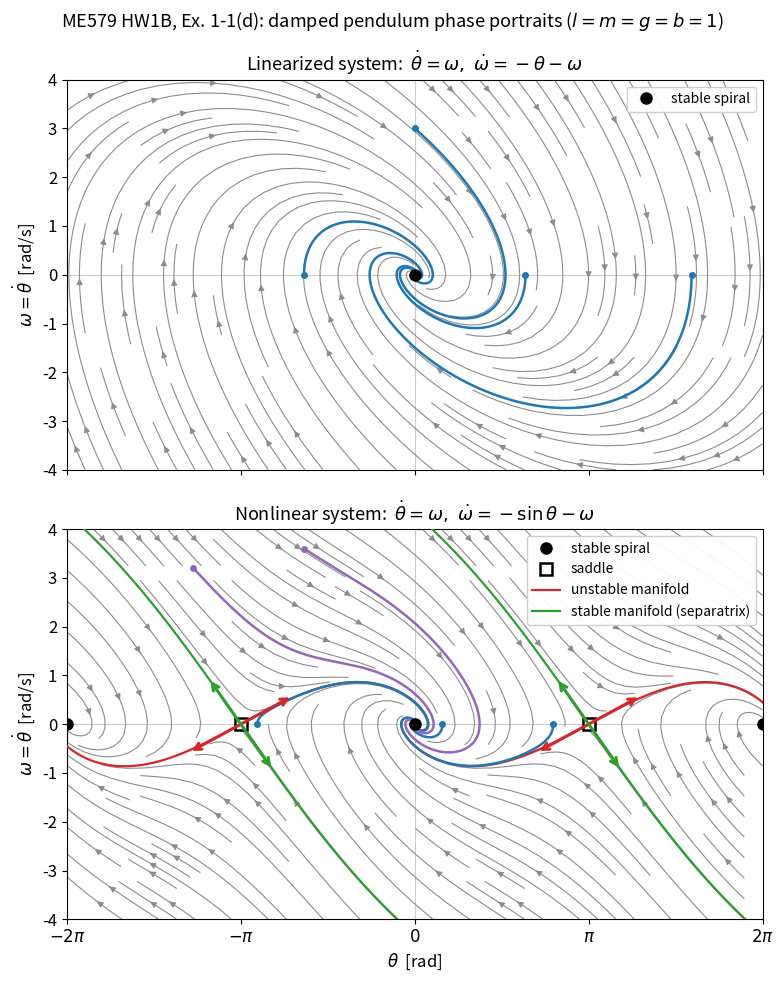

Source code (Python):
"""
ME579 - Autumn 2026, Homework 1B
Exercise 1-1(d): Phase portraits of the damped pendulum.

Nonlinear system (with l = m = g = b = 1):
    theta_dot = omega
    omega_dot = -sin(theta) - omega

Linearization about the origin (theta* = 0, pendulum hanging down):
    d/dt [d_theta, d_omega]^T = A @ [d_theta, d_omega]^T
    A = J(0) = [[0, 1], [-1, -1]]

The plot window spans theta in [-2*pi, 2*pi], which contains FIVE nonlinear
fixed points: (-2pi, 0), (-pi, 0), (0, 0), (pi, 0), (2pi, 0).
"""

import numpy as np
import matplotlib.pyplot as plt
from scipy.integrate import solve_ivp

plt.rcParams.update({'font.size': 12, 'axes.titlesize': 13,
                     'axes.labelsize': 12, 'legend.fontsize': 10})
# ----------------------------------------------------------------------
# 1. System definitions
# ----------------------------------------------------------------------

# Jacobian evaluated at the downward equilibrium, theta* = 0.
# J(theta) = [[0, 1], [-cos(theta), -1]]  ->  J(0) = [[0, 1], [-1, -1]]
A_LIN = np.array([[0.0, 1.0],
                  [-1.0, -1.0]])


def jacobian(theta):
    """Jacobian of the nonlinear pendulum evaluated at angle theta."""
    return np.array([[0.0, 1.0],
                     [-np.cos(theta), -1.0]])


def nonlinear_rhs(t, state):
    """Right-hand side of the full nonlinear system. Used by solve_ivp."""
    theta, omega = state
    return [omega, -np.sin(theta) - omega]


def linear_rhs(t, state):
    """Right-hand side of the linearized system (valid near theta = 0)."""
    return A_LIN @ np.asarray(state)


def nonlinear_field(theta, omega):
    """Vectorized vector field for streamplot (nonlinear)."""
    return omega, -np.sin(theta) - omega


def linear_field(theta, omega):
    """Vectorized vector field for streamplot (linearized)."""
    dtheta = A_LIN[0, 0] * theta + A_LIN[0, 1] * omega
    domega = A_LIN[1, 0] * theta + A_LIN[1, 1] * omega
    return dtheta, domega


# ----------------------------------------------------------------------
# 2. Plot window and fixed points
# ----------------------------------------------------------------------

THETA_MIN, THETA_MAX = -2 * np.pi, 2 * np.pi
OMEGA_MIN, OMEGA_MAX = -4.0, 4.0

# Fixed points at (n*pi, 0). Even n -> hanging down (stable spiral),
# odd n -> inverted (saddle).
N_RANGE = range(-2, 3)
STABLE_FPS = [(n * np.pi, 0.0) for n in N_RANGE if n % 2 == 0]
SADDLE_FPS = [(n * np.pi, 0.0) for n in N_RANGE if n % 2 != 0]


# ----------------------------------------------------------------------
# 3. Helper routines
# ----------------------------------------------------------------------

def integrate(rhs, x0, t_end, n_points=4000):
    """Integrate `rhs` from state x0. Negative t_end integrates backward."""
    t_eval = np.linspace(0.0, t_end, n_points)
    sol = solve_ivp(rhs, (0.0, t_end), x0, t_eval=t_eval,
                    rtol=1e-9, atol=1e-11, dense_output=True)
    return sol.y[0], sol.y[1]


def saddle_manifolds(theta_star, eps=1e-4, t_unstable=30.0, t_stable=10.0):
    """
    Numerically trace the stable and unstable manifolds (the separatrices)
    of the saddle at (theta_star, 0).

    The unstable manifold is found by integrating FORWARD from a point
    displaced slightly along the unstable eigenvector. The stable manifold
    is found by integrating BACKWARD along the stable eigenvector, which
    turns the attracting direction into a repelling one.

    The two horizons differ because the eigenvalues differ in magnitude.
    Starting a distance eps away, the departure grows like exp(|lambda| t),
    so the slow unstable direction (lambda = +0.618) needs roughly 2.6x
    longer to travel the same distance as the fast stable one (-1.618).
    """
    J = jacobian(theta_star)
    evals, evecs = np.linalg.eig(J)

    i_unstable = int(np.argmax(evals.real))
    i_stable = int(np.argmin(evals.real))
    v_u = np.real(evecs[:, i_unstable])
    v_s = np.real(evecs[:, i_stable])

    x_star = np.array([theta_star, 0.0])
    unstable, stable = [], []
    for sign in (+1, -1):
        unstable.append(integrate(nonlinear_rhs, x_star + sign * eps * v_u, +t_unstable))
        stable.append(integrate(nonlinear_rhs, x_star + sign * eps * v_s, -t_stable))
    return unstable, stable, v_u, v_s, evals.real


def draw_fixed_points(ax, stable_pts, saddle_pts):
    """Filled circles for stable spirals, open squares for saddles."""
    if stable_pts:
        ax.plot(*zip(*stable_pts), 'o', color='k', ms=8, zorder=6,
                label='stable spiral')
    if saddle_pts:
        ax.plot(*zip(*saddle_pts), 's', mfc='white', mec='k', mew=1.8,
                ms=8, zorder=6, label='saddle')


def style_axes(ax, title):
    ax.set_xlim(THETA_MIN, THETA_MAX)
    ax.set_ylim(OMEGA_MIN, OMEGA_MAX)
    ax.set_xlabel(r'$\theta$  [rad]')
    ax.set_ylabel(r'$\omega = \dot{\theta}$  [rad/s]')
    ax.set_title(title)
    ax.set_xticks([-2 * np.pi, -np.pi, 0, np.pi, 2 * np.pi])
    ax.set_xticklabels([r'$-2\pi$', r'$-\pi$', r'$0$', r'$\pi$', r'$2\pi$'])
    ax.axhline(0, color='0.8', lw=0.8, zorder=0)
    ax.axvline(0, color='0.8', lw=0.8, zorder=0)


# ----------------------------------------------------------------------
# 4. Build the figure
# ----------------------------------------------------------------------

fig, (ax_lin, ax_non) = plt.subplots(2, 1, figsize=(8, 10))

# Background grid for streamplot. The sample code in the assignment uses 20
# points per axis; a denser grid gives smoother streamlines.
theta_g, omega_g = np.meshgrid(np.linspace(THETA_MIN, THETA_MAX, 60),
                               np.linspace(OMEGA_MIN, OMEGA_MAX, 60))

# ---- Left panel: linearized system ----------------------------------
dth_l, dom_l = linear_field(theta_g, omega_g)
ax_lin.streamplot(theta_g, omega_g, dth_l, dom_l,
                  density=1.3, color='0.55', linewidth=0.8, arrowsize=0.9)
draw_fixed_points(ax_lin, [(0.0, 0.0)], [])
for x0 in [(2.0, 0.0), (-2.0, 0.0), (0.0, 3.0), (5.0, 0.0)]:
    th, om = integrate(linear_rhs, list(x0), 30.0)
    ax_lin.plot(th, om, lw=1.8, color='tab:blue')
    ax_lin.plot(x0[0], x0[1], 'o', color='tab:blue', ms=4)
style_axes(ax_lin, 'Linearized system:  '
                   r'$\dot{\theta}=\omega,\ \dot{\omega}=-\theta-\omega$')
ax_lin.legend(loc='upper right', framealpha=0.95)
ax_lin.set_xlabel('')
ax_lin.tick_params(labelbottom=False)

# ---- Right panel: nonlinear system ----------------------------------
dth_n, dom_n = nonlinear_field(theta_g, omega_g)
ax_non.streamplot(theta_g, omega_g, dth_n, dom_n,
                  density=1.3, color='0.55', linewidth=0.8, arrowsize=0.9)

# Separatrices emanating from every saddle in view.
printed = False
for theta_star, _ in SADDLE_FPS:
    unstable, stable, v_u, v_s, lam = saddle_manifolds(theta_star)
    for th, om in unstable:
        ax_non.plot(th, om, color='tab:red', lw=1.6, zorder=4)
    for th, om in stable:
        ax_non.plot(th, om, color='tab:green', lw=1.6, zorder=4)
    # Draw the eigenvector directions at every saddle in the window.
    for v, c in ((v_u, 'tab:red'), (v_s, 'tab:green')):
        v = v / np.linalg.norm(v)
        ax_non.annotate('', xy=(theta_star + 1.1 * v[0], 1.1 * v[1]),
                        xytext=(theta_star - 1.1 * v[0], -1.1 * v[1]),
                        arrowprops=dict(arrowstyle='<->', color=c, lw=2.2),
                        zorder=7)
    # The eigen-decomposition is identical at every saddle, so report once.
    if not printed:
        print(f'Saddle at theta = {theta_star:+.4f}:')
        print(f'   eigenvalues      : {lam[0]:+.4f}, {lam[1]:+.4f}')
        print(f'   unstable eigvec  : [{v_u[0]:+.4f}, {v_u[1]:+.4f}]')
        print(f'   stable   eigvec  : [{v_s[0]:+.4f}, {v_s[1]:+.4f}]')
        printed = True

# A few representative trajectories, including one energetic enough to
# swing past the top before settling into a different well.
for x0, col in [((0.5, 0.0), 'tab:blue'),
                ((2.5, 0.0), 'tab:blue'),
                ((-np.pi + 0.3, 0.0), 'tab:blue'),
                ((-2.0, 3.6), 'tab:purple'),
                ((-4.0, 3.2), 'tab:purple')]:
    th, om = integrate(nonlinear_rhs, list(x0), 40.0)
    ax_non.plot(th, om, lw=1.8, color=col, zorder=5)
    ax_non.plot(x0[0], x0[1], 'o', color=col, ms=4, zorder=5)

draw_fixed_points(ax_non, STABLE_FPS, SADDLE_FPS)
style_axes(ax_non, 'Nonlinear system:  '
                   r'$\dot{\theta}=\omega,\ \dot{\omega}=-\sin\theta-\omega$')

handles, labels = ax_non.get_legend_handles_labels()
handles += [plt.Line2D([], [], color='tab:red', lw=1.6),
            plt.Line2D([], [], color='tab:green', lw=1.6)]
labels += ['unstable manifold', 'stable manifold (separatrix)']
ax_non.legend(handles, labels, loc='upper right', framealpha=0.95, fontsize=10)

fig.suptitle('ME579 HW1B, Ex. 1-1(d): damped pendulum phase portraits '
             r'($l=m=g=b=1$)', fontsize=13)
fig.tight_layout()
fig.savefig('HW1_1d_phase_portraits_v2.png', dpi=200, bbox_inches='tight')

# Report the eigenvalues at the origin for cross-checking part (c).
lam0 = np.linalg.eigvals(A_LIN)
print('\nOrigin (hanging down), eigenvalues of A = J(0):')
for l in lam0:
    print(f'   {l.real:+.4f} {l.imag:+.4f}j')

plt.show()
